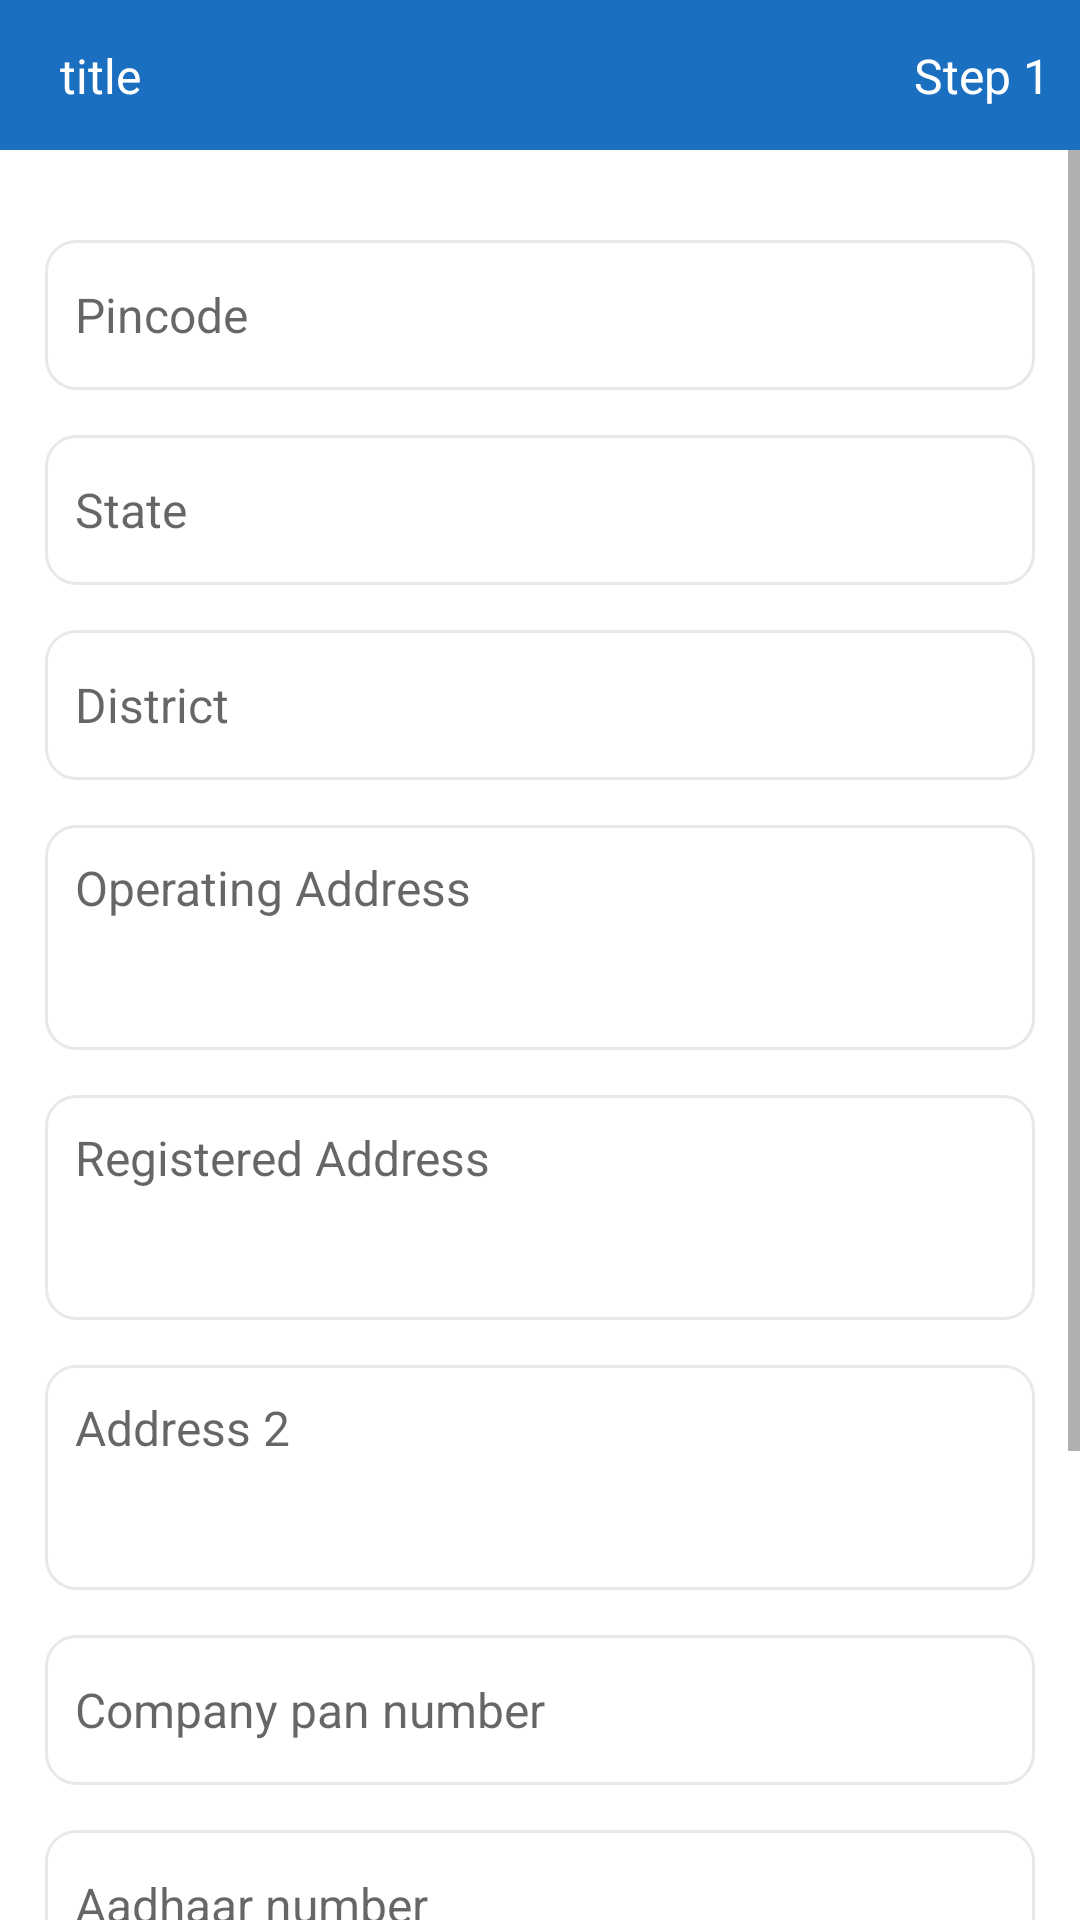

Write the Android layout XML for this screen, with the resource values it uses.
<!-- AndroidManifest.xml: application theme Theme.Race -->
<!-- res/layout/activity_register_trade_two.xml -->
<?xml version="1.0" encoding="utf-8"?>
<androidx.appcompat.widget.LinearLayoutCompat xmlns:android="http://schemas.android.com/apk/res/android"
    xmlns:app="http://schemas.android.com/apk/res-auto"
    xmlns:tools="http://schemas.android.com/tools"
    android:layout_width="match_parent"
    android:layout_height="match_parent"
    android:background="@color/white"
    android:orientation="vertical"
    tools:context=".ui.register_trade.form1.RegisterTradeOneActivity">

    <include layout="@layout/header_register_trade_layout" />

    <ScrollView
        android:layout_width="match_parent"
        android:layout_height="match_parent"
        android:fillViewport="true">

        <androidx.appcompat.widget.LinearLayoutCompat
            android:layout_width="match_parent"
            android:layout_height="wrap_content"
            android:orientation="vertical"
            android:padding="15dp">


            <EditText
                android:id="@+id/edtPincode"
                android:layout_width="match_parent"
                android:layout_height="50dp"
                android:layout_marginTop="15dp"
                android:background="@drawable/custom_input"
                android:drawablePadding="12dp"
                android:ems="10"
                android:maxLength="6"
                android:hint="Pincode"
                android:inputType="number"
                android:padding="10dp"
                android:textSize="@dimen/app_text_size" />



            <EditText
                android:layout_width="match_parent"
                android:layout_height="50dp"
                android:layout_marginTop="15dp"
                android:background="@drawable/custom_input"
                android:drawablePadding="12dp"
                android:ems="10"
                android:id="@+id/edtState"
                android:hint="State"
                android:inputType="textPersonName"
                android:padding="10dp"
                android:textSize="@dimen/app_text_size" />


            <EditText
                android:layout_width="match_parent"
                android:layout_height="50dp"
                android:layout_marginTop="15dp"
                android:background="@drawable/custom_input"
                android:drawablePadding="12dp"
                android:id="@+id/edtDistrict"
                android:ems="10"
                android:hint="District"
                android:inputType="textPersonName"
                android:padding="10dp"
                android:textSize="@dimen/app_text_size" />


            <EditText
                android:layout_width="match_parent"
                android:layout_height="75dp"
                android:gravity="top"
                android:layout_marginTop="15dp"
                android:background="@drawable/custom_input"
                android:drawablePadding="12dp"
                android:id="@+id/edtOperatingAddress"
                android:ems="10"

                android:hint="Operating Address"
                android:inputType="textPersonName"
                android:padding="10dp"
                android:textSize="@dimen/app_text_size" />


            <EditText
                android:layout_width="match_parent"
                android:layout_height="75dp"
                android:gravity="top"
                android:layout_marginTop="15dp"
                android:background="@drawable/custom_input"
                android:drawablePadding="12dp"
                android:ems="10"
                android:hint="Registered Address"
                android:id="@+id/edtRegistedAddress"
                android:inputType="textPersonName"
                android:padding="10dp"
                android:textSize="@dimen/app_text_size" />

            <EditText
                android:layout_width="match_parent"
                android:layout_height="75dp"
                android:gravity="top"
                android:layout_marginTop="15dp"
                android:background="@drawable/custom_input"
                android:drawablePadding="12dp"
                android:ems="10"
                android:hint="Address 2"
                android:id="@+id/edtAddress2"
                android:inputType="textPersonName"
                android:padding="10dp"
                android:textSize="@dimen/app_text_size" />
            <EditText
                android:layout_width="match_parent"
                android:layout_height="50dp"
                android:layout_marginTop="15dp"
                android:background="@drawable/custom_input"
                android:drawablePadding="12dp"
                android:ems="10"
                android:hint="Company pan number"
                android:id="@+id/edtCompPanNumber"
                android:inputType="textPersonName"
                android:maxLength="10"
                android:padding="10dp"
                android:textSize="@dimen/app_text_size" />
            <EditText
                android:layout_width="match_parent"
                android:layout_height="50dp"
                android:layout_marginTop="15dp"
                android:background="@drawable/custom_input"
                android:drawablePadding="12dp"
                android:ems="10"
                android:hint="Aadhaar number"
                android:maxLength="12"
                android:id="@+id/edtAadhaarNumber"
                android:inputType="number"
                android:padding="10dp"
                android:textSize="@dimen/app_text_size" />



            <TextView
                android:layout_width="wrap_content"
                android:layout_height="wrap_content"
                android:textSize="16sp"
                android:textColor="#7A000000"
                android:layout_marginTop="18sp"
                android:text="Any Ligigation"
                />

            <RadioGroup
                android:layout_width="wrap_content"
                android:layout_height="wrap_content"
                android:layout_marginTop="10dp"
                android:orientation="horizontal">

                <RadioButton
                    android:layout_width="wrap_content"
                    android:layout_height="wrap_content"
                    android:text="Yes"
                    android:layout_marginLeft="20dp"

                    android:checked="true"
                    android:textColor="@color/black_80"
                    android:textSize="14sp" />

                <RadioButton
                    android:layout_width="wrap_content"
                    android:layout_height="wrap_content"
                    android:text="No"
                    android:layout_marginLeft="20dp"

                    android:textColor="@color/black_80"
                    android:textSize="14sp" />

            </RadioGroup>


            <com.google.android.material.button.MaterialButton
                android:id="@+id/btnNext"
                android:layout_width="150dp"
                android:layout_height="50dp"
                android:shadowColor="@color/darkGray"
                android:shadowRadius="10"
                android:text="Next"
                android:layout_gravity="center"
                android:layout_marginTop="30dp"
                />

        </androidx.appcompat.widget.LinearLayoutCompat>

    </ScrollView>
</androidx.appcompat.widget.LinearLayoutCompat>
<!-- res/layout/header_register_trade_layout.xml (included above) -->
<?xml version="1.0" encoding="utf-8"?>
<androidx.constraintlayout.widget.ConstraintLayout xmlns:android="http://schemas.android.com/apk/res/android"
    xmlns:app="http://schemas.android.com/apk/res-auto"
    xmlns:tools="http://schemas.android.com/tools"
    android:layout_width="match_parent"
    android:background="@color/cyanButtonTheme"
    android:layout_height="50dp">

    <ImageView
        android:id="@+id/imgHeaderBack"
        android:layout_width="wrap_content"
        android:layout_height="50dp"
        android:layout_marginLeft="10dp"
        app:layout_constraintBottom_toBottomOf="parent"
        app:layout_constraintStart_toStartOf="parent"
        app:layout_constraintTop_toTopOf="parent"
        app:srcCompat="@drawable/ic_back"
        app:tint="@color/white" />

    <TextView
        android:id="@+id/tvHeaderTitle"
        android:layout_width="wrap_content"
        android:layout_height="wrap_content"
        android:text="title"
        android:layout_marginLeft="10dp"
        android:textSize="16sp"
        android:textColor="@color/white"
        app:layout_constraintBottom_toBottomOf="parent"
        app:layout_constraintStart_toEndOf="@+id/imgHeaderBack"
        app:layout_constraintTop_toTopOf="parent" />

    <TextView
        android:id="@+id/tvStepNumber"
        android:layout_width="wrap_content"
        android:layout_height="wrap_content"
        android:textSize="16sp"
        android:textColor="@color/white"
        android:layout_marginRight="10dp"
        android:text="Step 1"
        app:layout_constraintBottom_toBottomOf="parent"
        app:layout_constraintEnd_toEndOf="parent"
        app:layout_constraintTop_toTopOf="parent" />
</androidx.constraintlayout.widget.ConstraintLayout>
<!-- resources referenced by this layout -->
<resources>
  <color name="black_80">#DD000000</color>
  <color name="cyanButtonTheme">#1A6FC0</color>
  <color name="darkGray">#17000000</color>
  <color name="white">#FFFFFFFF</color>
  <dimen name="app_text_size">16sp</dimen>
  <!-- drawable custom_input (drawable) -->
  <?xml version="1.0" encoding="utf-8"?>
  <selector xmlns:android="http://schemas.android.com/apk/res/android">
  <item android:state_enabled="true" android:state_focused="true">
  
      <shape android:shape="rectangle">
          <solid android:color="@color/white"/>
          <corners android:radius="10dp"/>
          <stroke android:color="@color/colorPrimary" android:width="1dp"/>
  
      </shape>
  
  </item>
  
      <item android:state_enabled="false">
  
          <shape android:shape="rectangle">
              <solid android:color="@color/white"/>
              <corners android:radius="10dp"/>
              <stroke android:color="@color/darkGray" android:width="1dp"/>
  
          </shape>
  
      </item>
  </selector>
  <style name="Theme.Race" parent="Theme.MaterialComponents.DayNight.NoActionBar">
          
          <item name="colorPrimary">@color/colorPrimary</item>
          <item name="colorPrimaryVariant">@color/colorPrimaryDark</item>
          <item name="colorOnPrimary">@color/white</item>
          
          <item name="colorSecondary">@color/teal_200</item>
          <item name="colorSecondaryVariant">@color/teal_700</item>
          <item name="colorOnSecondary">@color/black</item>
          <item name="snackbarStyle">@style/MySnackbar</item>
  
          
          <item name="android:statusBarColor" tools:targetApi="l">?attr/colorPrimaryVariant</item>
          
      </style>
  <color name="colorPrimary">#1A6FC0</color>
  <color name="colorPrimaryDark">#1A6FC0</color>
  <color name="teal_200">#FF03DAC5</color>
  <color name="teal_700">#FF018786</color>
  <color name="black">#FF000000</color>
  <style name="MySnackbar" parent="Widget.MaterialComponents.Snackbar">
          <item name="android:layout_margin">10dp</item>
      </style>
</resources>
